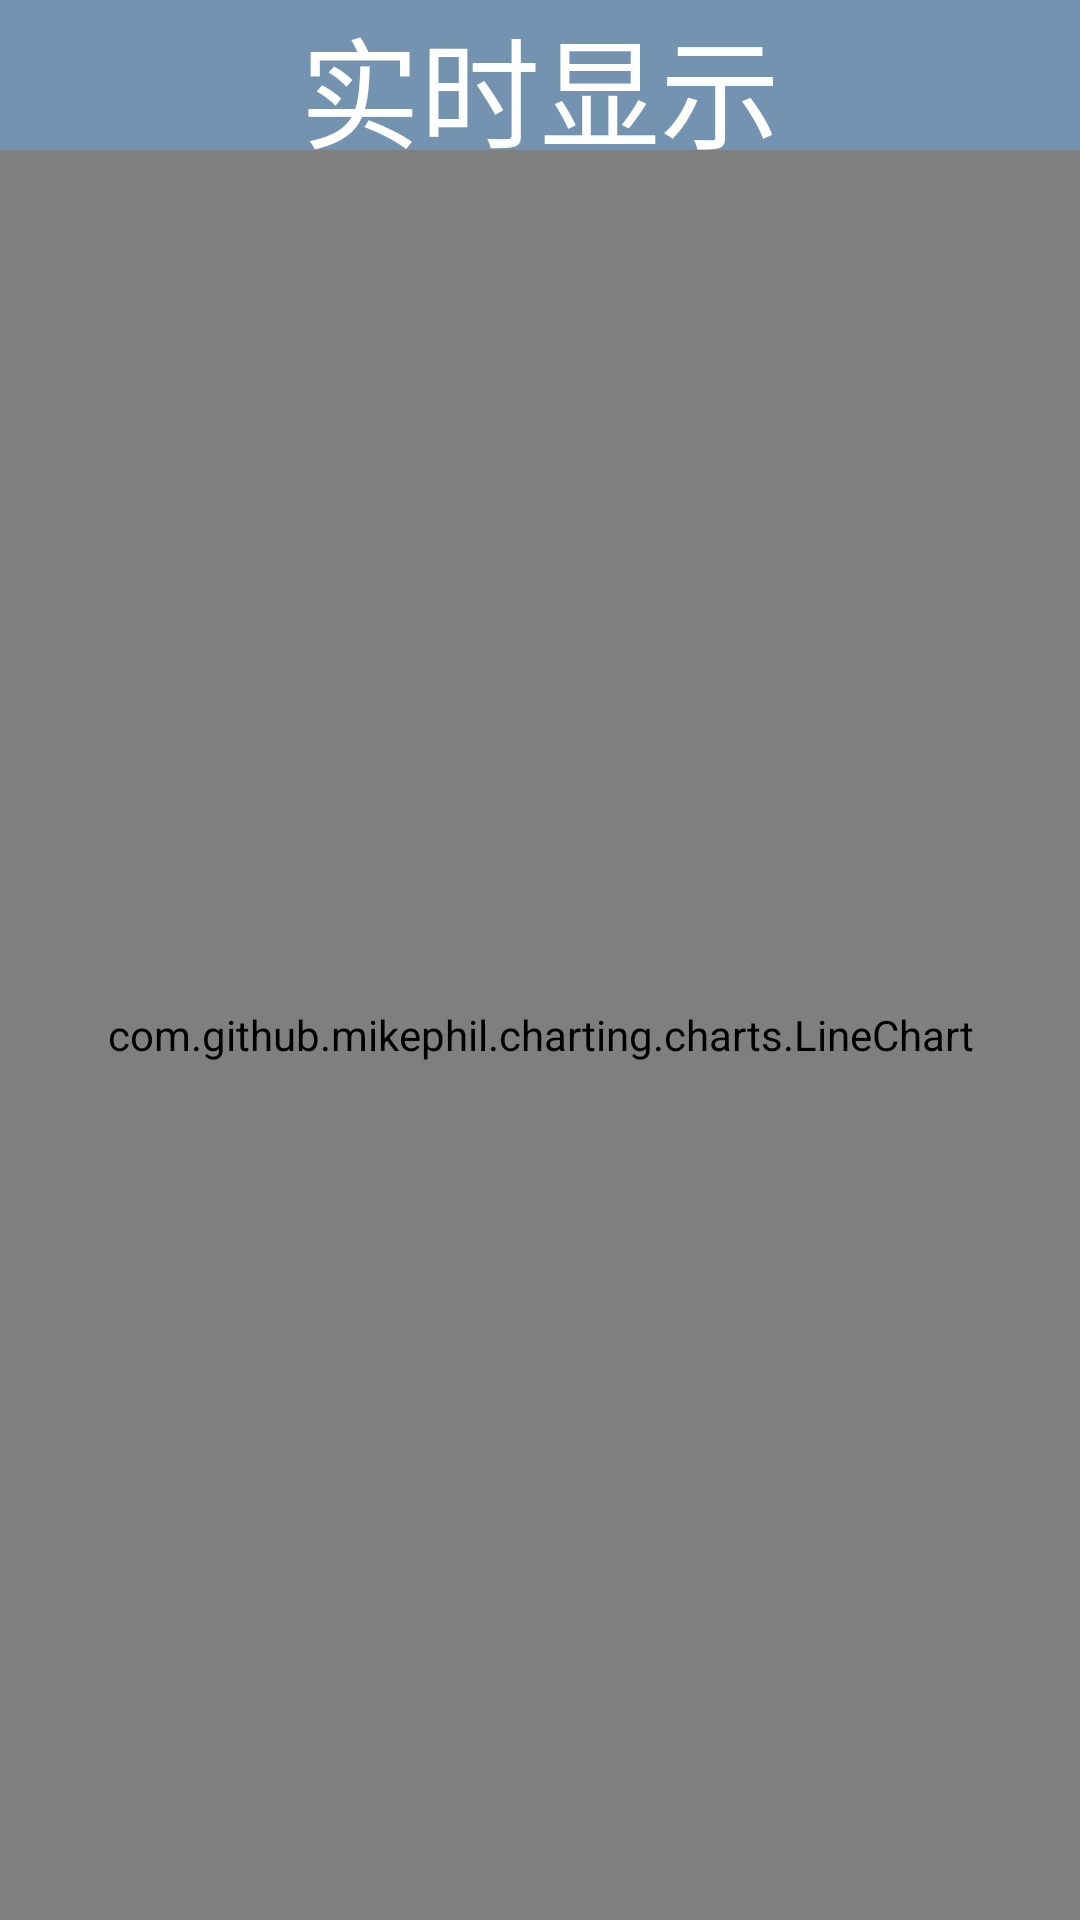

Here is an Android app screen rendered from its layout file. Give the layout XML and the strings, colors and styles it references.
<!-- AndroidManifest.xml: application theme AppTheme -->
<!-- res/layout/pro3_line1.xml -->
<?xml version="1.0" encoding="utf-8"?>

<LinearLayout xmlns:android="http://schemas.android.com/apk/res/android"
    android:layout_width="match_parent"
    android:layout_height="match_parent"
    android:orientation="vertical">


    <RelativeLayout
        android:layout_width="match_parent"
        android:layout_height="50dp"
        android:background="#9C1E5381">

        <ImageView
            android:layout_width="50dp"
            android:layout_height="50dp"
            android:src="@drawable/ic_format_align_justify_black_24dp"
            android:layout_margin="5dp"/>

        <TextView
            android:layout_width="wrap_content"
            android:layout_height="wrap_content"
            android:text="实时显示"
            android:layout_centerInParent="true"
            android:textSize="40sp"
            android:textColor="#fff"/>
    </RelativeLayout>

    
    <com.github.mikephil.charting.charts.LineChart
        android:id="@+id/lineChart"
        android:layout_width="match_parent"
        android:layout_height="match_parent"
        android:background="#ffffff"/>

</LinearLayout>
<!-- resources referenced by this layout -->
<resources>
  <style name="AppTheme" parent="Theme.AppCompat.Light.NoActionBar">
          
          <item name="colorPrimary">@color/colorPrimary</item>
          <item name="colorPrimaryDark">@color/colorPrimaryDark</item>
          <item name="colorAccent">@color/colorAccent</item>
      </style>
  <!-- not gathered from this repository: default colours our renderer supplied (Android Studio template values) -->
  <color name="colorPrimary">#FF6200EE</color>
  <color name="colorPrimaryDark">#FF3700B3</color>
  <color name="colorAccent">#FF03DAC5</color>
</resources>
